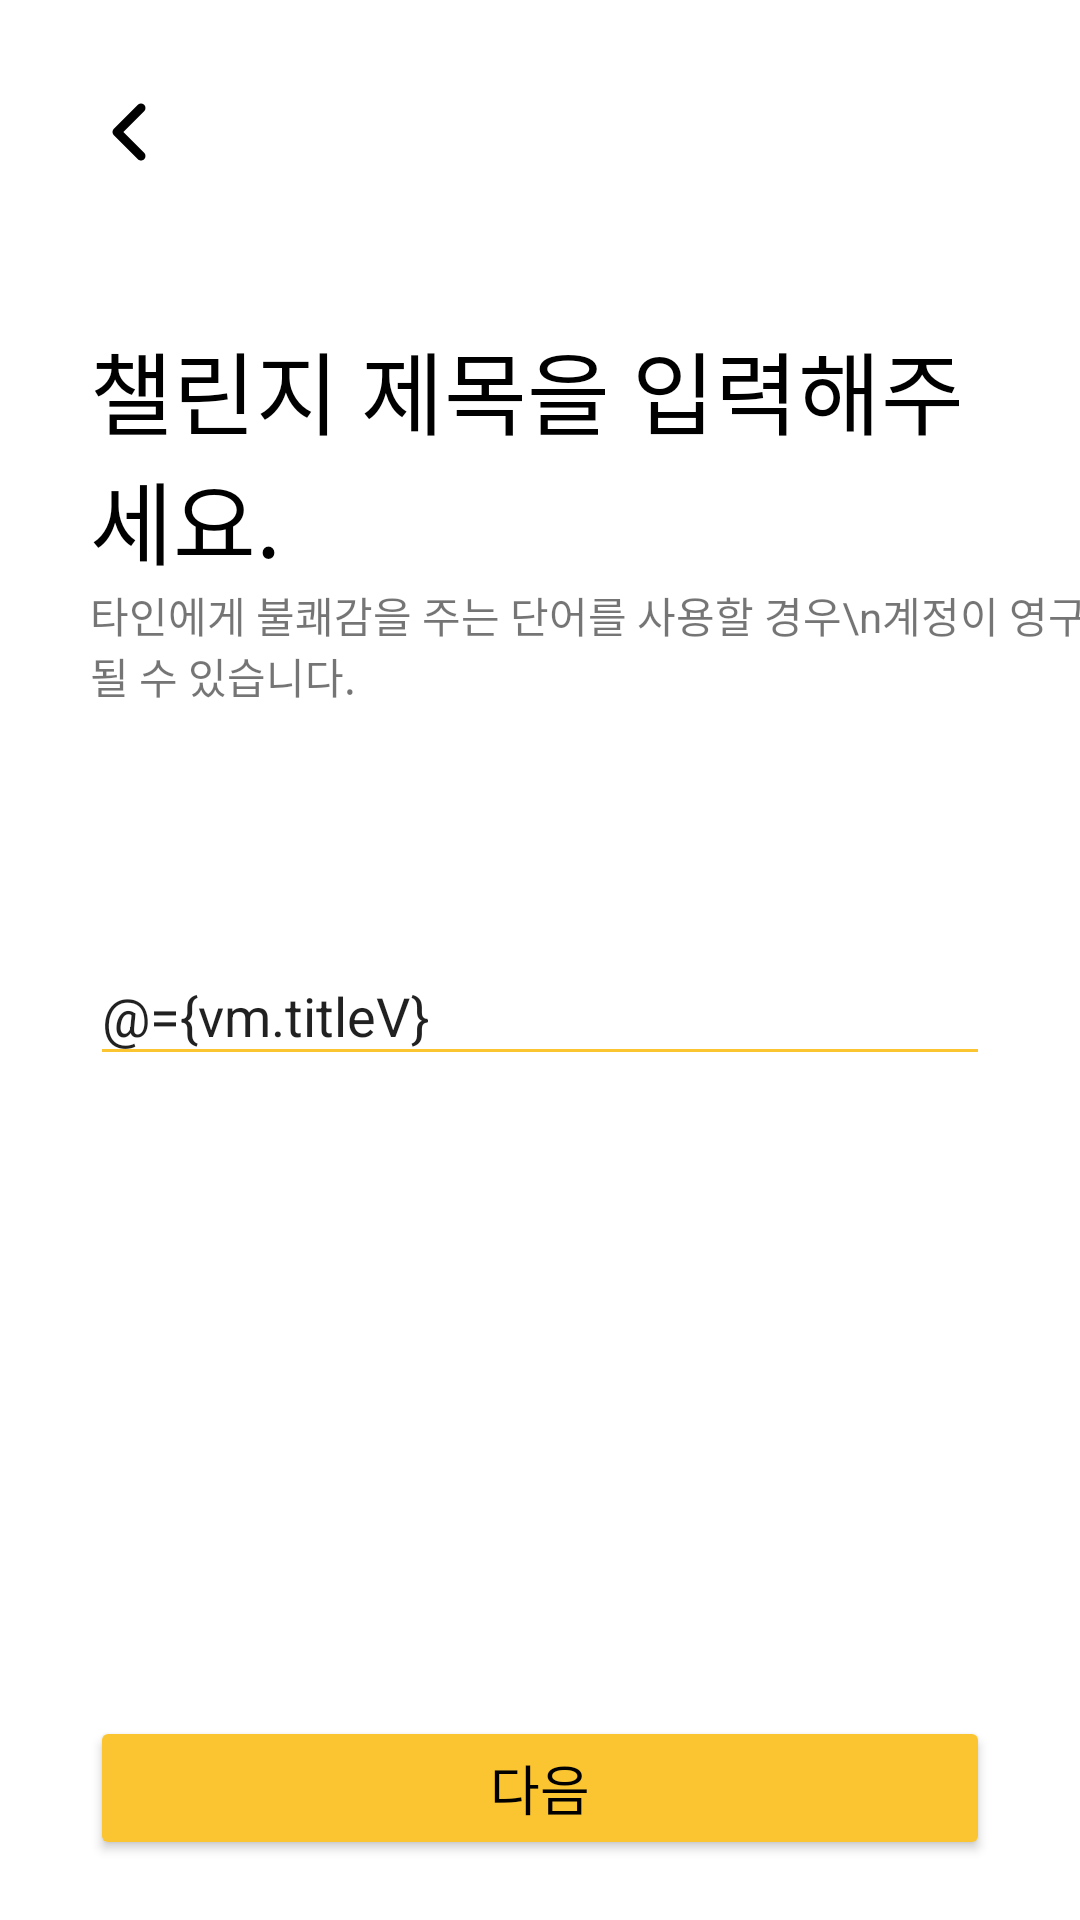

This screen was rendered from an Android layout file. Write that file and the resources it references.
<!-- AndroidManifest.xml: application theme Theme.Routinizer -->
<!-- res/layout/fragment_post_title.xml -->
<?xml version="1.0" encoding="utf-8"?>
<layout xmlns:android="http://schemas.android.com/apk/res/android"
    xmlns:app="http://schemas.android.com/apk/res-auto"
    xmlns:tools="http://schemas.android.com/tools">

    <data>
        <variable
            name="vm"
            type="kr.co.override.routinizer.viewmodel.fragment.PostTitleViewModel" />

    </data>

    <androidx.constraintlayout.widget.ConstraintLayout
        android:layout_width="match_parent"
        android:layout_height="match_parent"
        tools:context=".view.fragment.PostTagFragment">


        <ImageView
            android:id="@+id/btn_back"
            android:layout_width="wrap_content"
            android:layout_height="wrap_content"
            android:layout_marginStart="20dp"
            android:layout_marginTop="20dp"
            android:src="@drawable/back"
            android:onClick="@{() -> vm.onClickBack()}"
            app:layout_constraintStart_toStartOf="parent"
            app:layout_constraintTop_toTopOf="parent" />

        <TextView
            android:id="@+id/textView10"
            android:layout_width="match_parent"
            android:layout_height="wrap_content"
            android:layout_marginStart="30dp"
            android:layout_marginTop="40dp"
            android:layout_marginEnd="30dp"
            android:fontFamily="@font/p_bbold"
            android:text="챌린지 제목을 입력해주세요."
            android:textColor="@color/black"
            android:textSize="30sp"
            app:layout_constraintEnd_toEndOf="parent"
            app:layout_constraintStart_toStartOf="parent"
            app:layout_constraintTop_toBottomOf="@+id/btn_back" />

        <Button
            android:id="@+id/btn_title_next"
            android:layout_width="match_parent"
            android:layout_height="wrap_content"
            android:layout_marginStart="30dp"
            android:layout_marginEnd="30dp"
            android:layout_marginBottom="20dp"
            android:backgroundTint="@color/main"
            android:fontFamily="@font/p_bbold"
            android:text="다음"
            android:textColor="@color/black"
            android:onClick="@{() -> vm.onClickNext()}"
            android:textSize="18sp"
            app:layout_constraintBottom_toBottomOf="parent"
            app:layout_constraintEnd_toEndOf="parent"
            app:layout_constraintStart_toStartOf="parent" />

        <TextView
            android:id="@+id/textView12"
            android:layout_width="wrap_content"
            android:layout_height="wrap_content"
            android:text="타인에게 불쾌감을 주는 단어를 사용할 경우\n계정이 영구정지 될 수 있습니다."
            app:layout_constraintStart_toStartOf="@+id/textView10"
            app:layout_constraintTop_toBottomOf="@+id/textView10" />

        <EditText
            android:id="@+id/et_title"
            android:layout_width="match_parent"
            android:layout_height="wrap_content"
            android:layout_marginStart="30dp"
            android:layout_marginTop="80dp"
            android:layout_marginEnd="30dp"
            android:text="@={vm.titleV}"
            android:backgroundTint="@color/main"
            android:hint="예) 아침운동 1분 하기"
            app:layout_constraintEnd_toEndOf="parent"
            app:layout_constraintStart_toStartOf="parent"
            app:layout_constraintTop_toBottomOf="@+id/textView12" />

    </androidx.constraintlayout.widget.ConstraintLayout>
</layout>
<!-- resources referenced by this layout -->
<resources>
  <color name="black">#FF000000</color>
  <color name="main">#fbc531</color>
  <!-- drawable back (drawable) -->
  <vector android:height="48dp" android:viewportHeight="24"
      android:viewportWidth="24" android:width="48dp" xmlns:android="http://schemas.android.com/apk/res/android">
      <path android:fillColor="#000000" android:fillType="evenOdd" android:pathData="M14.0303,7.4697C14.3232,7.7626 14.3232,8.2374 14.0303,8.5303L10.5607,12L14.0303,15.4697C14.3232,15.7626 14.3232,16.2374 14.0303,16.5303C13.7374,16.8232 13.2626,16.8232 12.9697,16.5303L8.9697,12.5303C8.6768,12.2374 8.6768,11.7626 8.9697,11.4697L12.9697,7.4697C13.2626,7.1768 13.7374,7.1768 14.0303,7.4697Z"/>
  </vector>
  <style name="Theme.Routinizer" parent="Theme.MaterialComponents.DayNight.NoActionBar">
          
          <item name="colorPrimary">@color/purple_500</item>
          <item name="colorPrimaryVariant">@color/purple_700</item>
          <item name="colorOnPrimary">@color/white</item>
          
          <item name="colorSecondary">@color/teal_200</item>
          <item name="colorSecondaryVariant">@color/teal_700</item>
          <item name="colorOnSecondary">@color/black</item>
          
          <item name="android:statusBarColor" tools:targetApi="l">#fbc531</item>
          
      </style>
  <color name="purple_500">#FF6200EE</color>
  <color name="purple_700">#FF3700B3</color>
  <color name="white">#FFFFFFFF</color>
  <color name="teal_200">#FF03DAC5</color>
  <color name="teal_700">#FF018786</color>
</resources>
